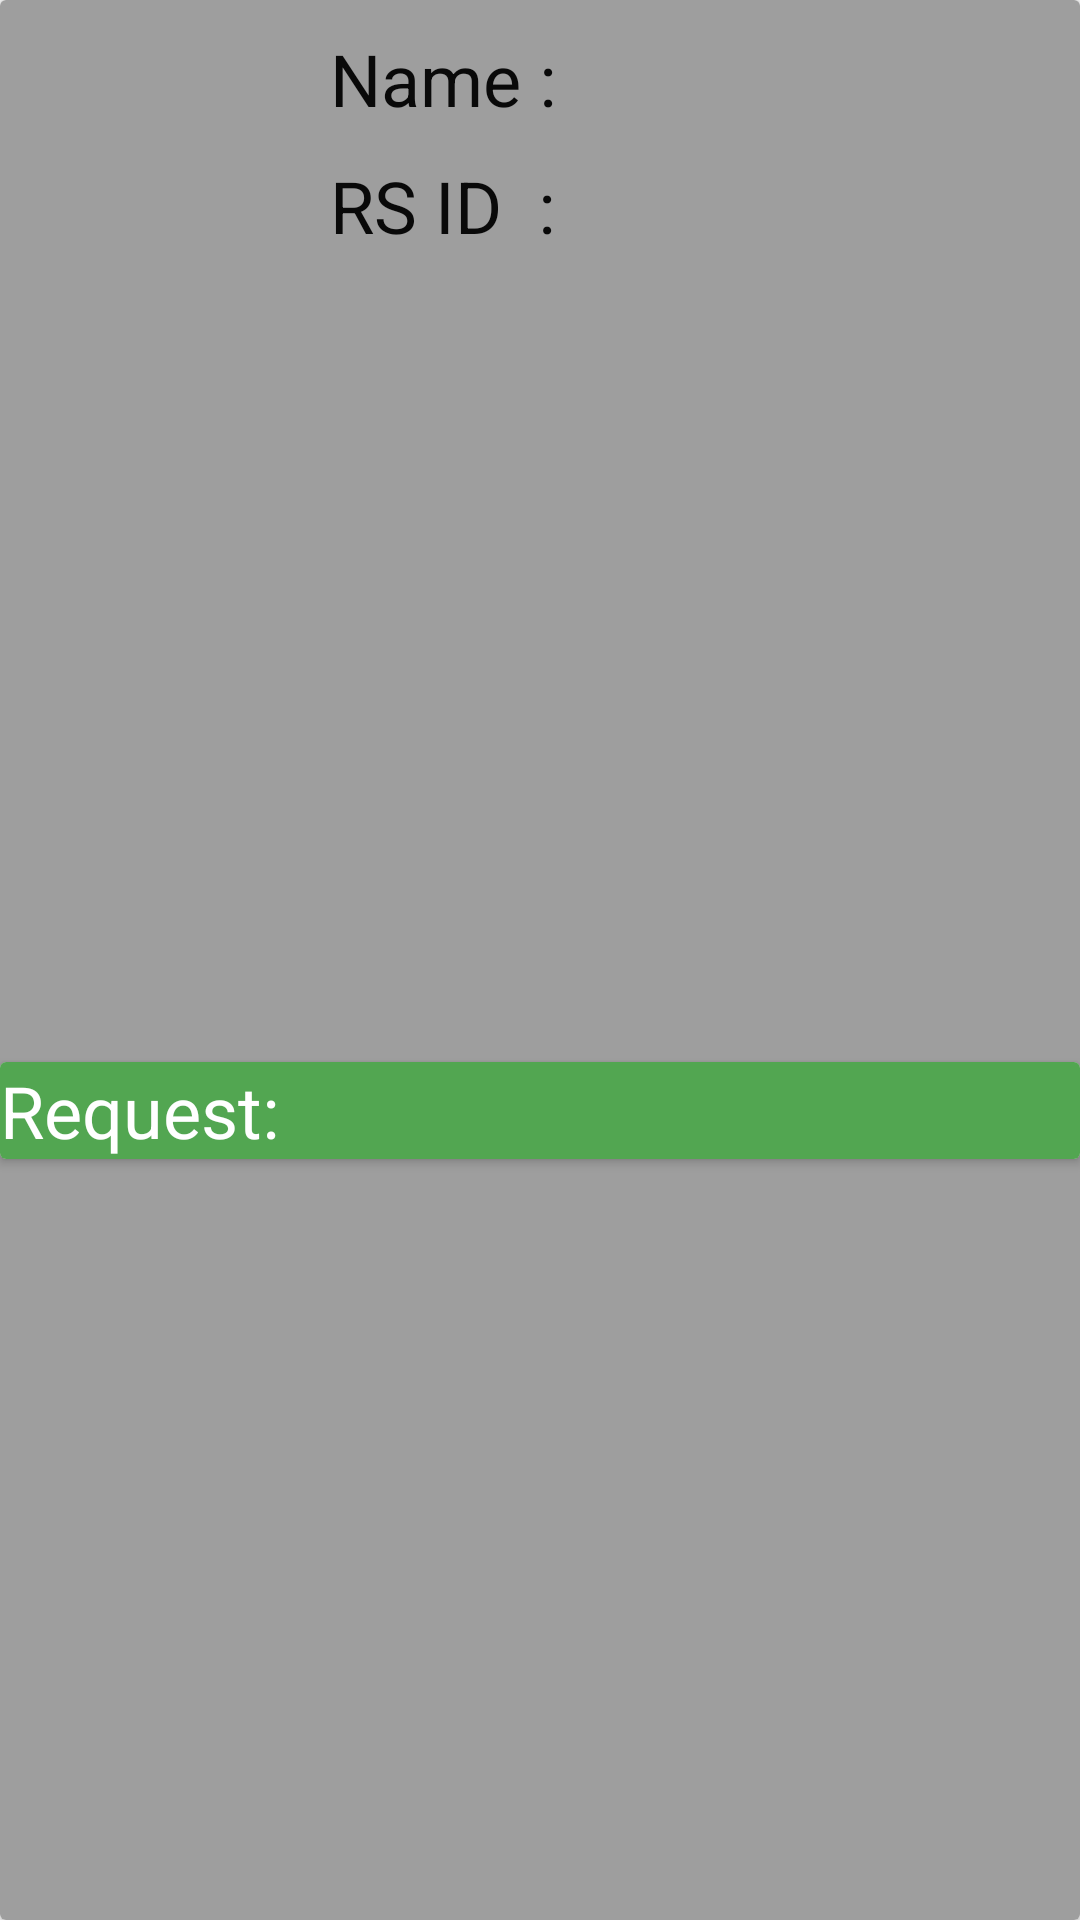

Android layout source for this screen:
<!-- AndroidManifest.xml: application theme AppTheme -->
<!-- res/layout/room_service_list_layout.xml -->
<?xml version="1.0" encoding="utf-8"?>
<androidx.cardview.widget.CardView xmlns:android="http://schemas.android.com/apk/res/android"
    xmlns:app="http://schemas.android.com/apk/res-auto"
    xmlns:tools="http://schemas.android.com/tools"
    android:layout_width="match_parent"
    android:layout_height="wrap_content"
    android:layout_margin="@dimen/small_padding"
    android:background="@color/green_pigment">

    <androidx.constraintlayout.widget.ConstraintLayout
        android:layout_width="match_parent"
        android:layout_height="match_parent"
        android:background="@color/spanish_grey">

        <ImageView
            android:id="@+id/client_image"
            android:layout_width="100dp"
            android:layout_height="100dp"
            android:contentDescription="TODO"
            app:layout_constraintStart_toStartOf="parent"
            app:layout_constraintTop_toTopOf="parent"
            tools:srcCompat="@tools:sample/avatars[1]" />

        <TextView
            android:id="@+id/client_name"
            android:layout_width="wrap_content"
            android:layout_height="wrap_content"
            android:layout_marginStart="10dp"
            android:layout_marginTop="10dp"
            android:text="Name :"
            android:textColor="#090909"
            android:textSize="24sp"
            app:layout_constraintStart_toEndOf="@+id/client_image"
            app:layout_constraintTop_toTopOf="parent" />

        <TextView
            android:id="@+id/client_name_holder"
            android:layout_width="wrap_content"
            android:layout_height="wrap_content"
            android:layout_marginStart="20dp"
            android:layout_marginTop="10dp"
            android:textColor="#090909"
            android:textSize="24sp"
            app:layout_constraintStart_toEndOf="@+id/client_name"
            app:layout_constraintTop_toTopOf="parent" />

        <TextView
            android:id="@+id/RSID"
            android:layout_width="wrap_content"
            android:layout_height="wrap_content"
            android:layout_marginStart="10dp"
            android:layout_marginTop="10dp"
            android:text="RS ID  :"
            android:textColor="#090909"
            android:textSize="24sp"
            app:layout_constraintStart_toEndOf="@+id/client_image"
            app:layout_constraintTop_toBottomOf="@+id/client_name" />

        <TextView
            android:id="@+id/RSID_holder"
            android:layout_width="wrap_content"
            android:layout_height="wrap_content"
            android:layout_marginStart="20dp"
            android:layout_marginTop="10dp"
            android:textColor="#090909"
            android:textSize="24sp"
            app:layout_constraintStart_toEndOf="@+id/RSID"
            app:layout_constraintTop_toBottomOf="@+id/client_name_holder" />

        <androidx.cardview.widget.CardView
            android:layout_width="match_parent"
            android:layout_height="wrap_content"
            android:background="@color/white"
            app:layout_constraintBottom_toBottomOf="parent"
            app:layout_constraintTop_toBottomOf="@+id/client_image"
            tools:layout_editor_absoluteX="8dp">

            <androidx.constraintlayout.widget.ConstraintLayout
                android:layout_width="match_parent"
                android:layout_height="match_parent"
                android:background="@color/green_pigment">

                <TextView
                    android:id="@+id/request_holder"
                    android:layout_width="0dp"
                    android:layout_height="wrap_content"
                    android:layout_marginStart="5dp"
                    android:textColor="#FFFFFF"
                    android:textSize="24sp"
                    app:layout_constraintEnd_toEndOf="parent"
                    app:layout_constraintStart_toEndOf="@+id/request" />

                <TextView
                    android:id="@+id/request"
                    android:layout_width="wrap_content"
                    android:layout_height="wrap_content"
                    android:text="Request:"
                    android:textColor="#FFFFFF"
                    android:textSize="24sp" />

            </androidx.constraintlayout.widget.ConstraintLayout>
        </androidx.cardview.widget.CardView>

    </androidx.constraintlayout.widget.ConstraintLayout>
</androidx.cardview.widget.CardView>
<!-- resources referenced by this layout -->
<resources>
  <color name="green_pigment">#52A651</color>
  <color name="spanish_grey">#9E9E9E</color>
  <color name="white">#ffffff</color>
  <dimen name="small_padding">8dp</dimen>
  <style name="AppTheme" parent="Theme.AppCompat.Light.NoActionBar">
          
          <item name="colorPrimary">@color/mantis_green</item>
          <item name="colorPrimaryVariant">@color/green_pigment</item>
          <item name="colorOnPrimary">@color/white</item>
          
          <item name="colorSecondary">@color/teal_200</item>
          <item name="colorSecondaryVariant">@color/teal_700</item>
          <item name="colorOnSecondary">@color/black</item>
          
          <item name="android:statusBarColor" tools:targetApi="l">?attr/colorPrimaryVariant</item>
          
          <item name="toolbarStyle">@style/ToolBarStyle</item>
          
  
  
      </style>
  <color name="mantis_green">#7CBD5F</color>
  <color name="teal_200">#FF03DAC5</color>
  <color name="teal_700">#FF018786</color>
  <color name="black">#FF000000</color>
  <style name="ToolBarStyle" parent="Widget.AppCompat.Toolbar">
          <item name="android:background">@color/mantis_green</item>
      </style>
</resources>
